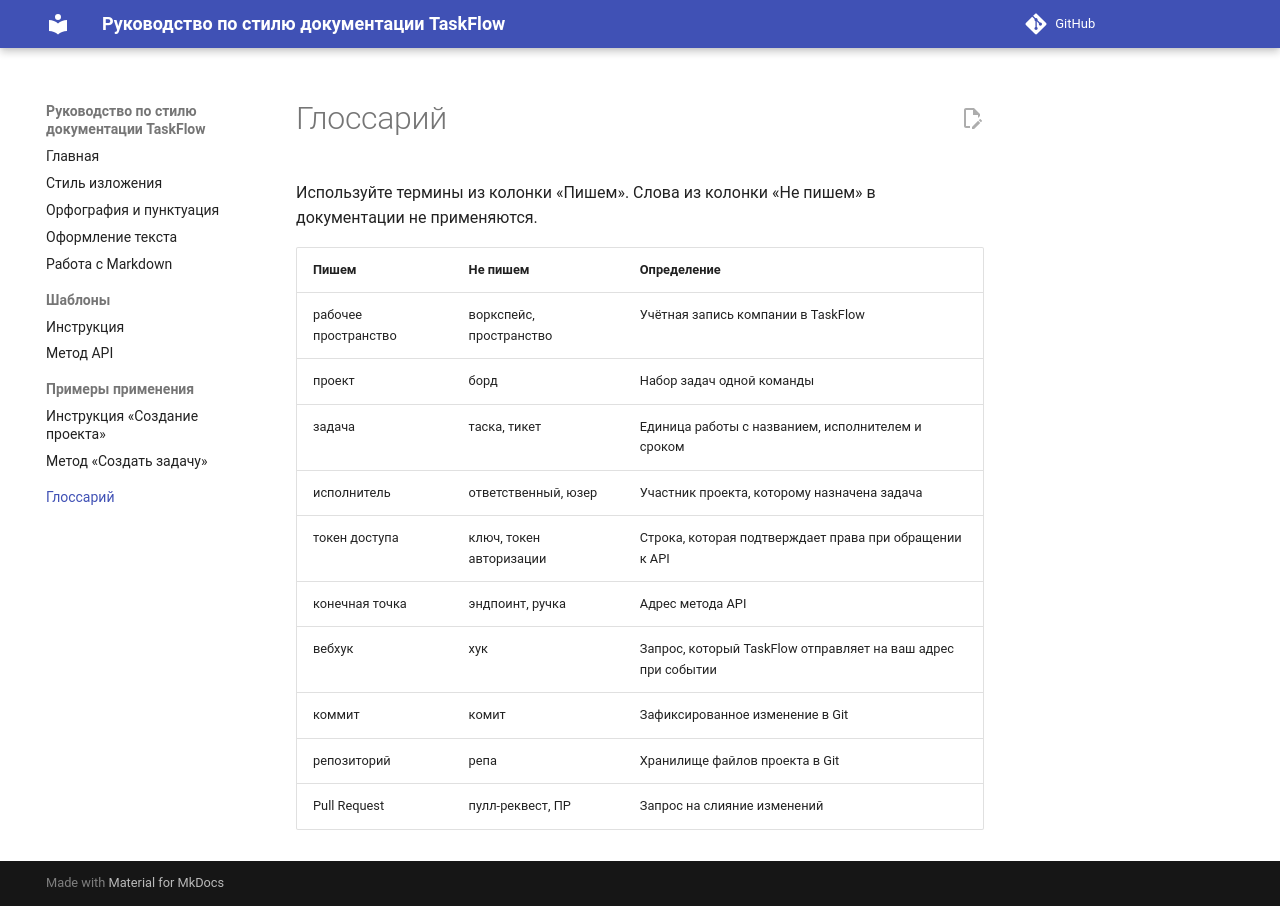

repository: kr4nder/style-guide-project · page: glossary/index.html · generator: mkdocs

# Глоссарий

Используйте термины из колонки «Пишем». Слова из колонки «Не пишем» в документации не применяются.

| Пишем | Не пишем | Определение |
| --- | --- | --- |
| рабочее пространство | воркспейс, пространство | Учётная запись компании в TaskFlow |
| проект | борд | Набор задач одной команды |
| задача | таска, тикет | Единица работы с названием, исполнителем и сроком |
| исполнитель | ответственный, юзер | Участник проекта, которому назначена задача |
| токен доступа | ключ, токен авторизации | Строка, которая подтверждает права при обращении к API |
| конечная точка | эндпоинт, ручка | Адрес метода API |
| вебхук | хук | Запрос, который TaskFlow отправляет на ваш адрес при событии |
| коммит | комит | Зафиксированное изменение в Git |
| репозиторий | репа | Хранилище файлов проекта в Git |
| Pull Request | пулл-реквест, ПР | Запрос на слияние изменений |
